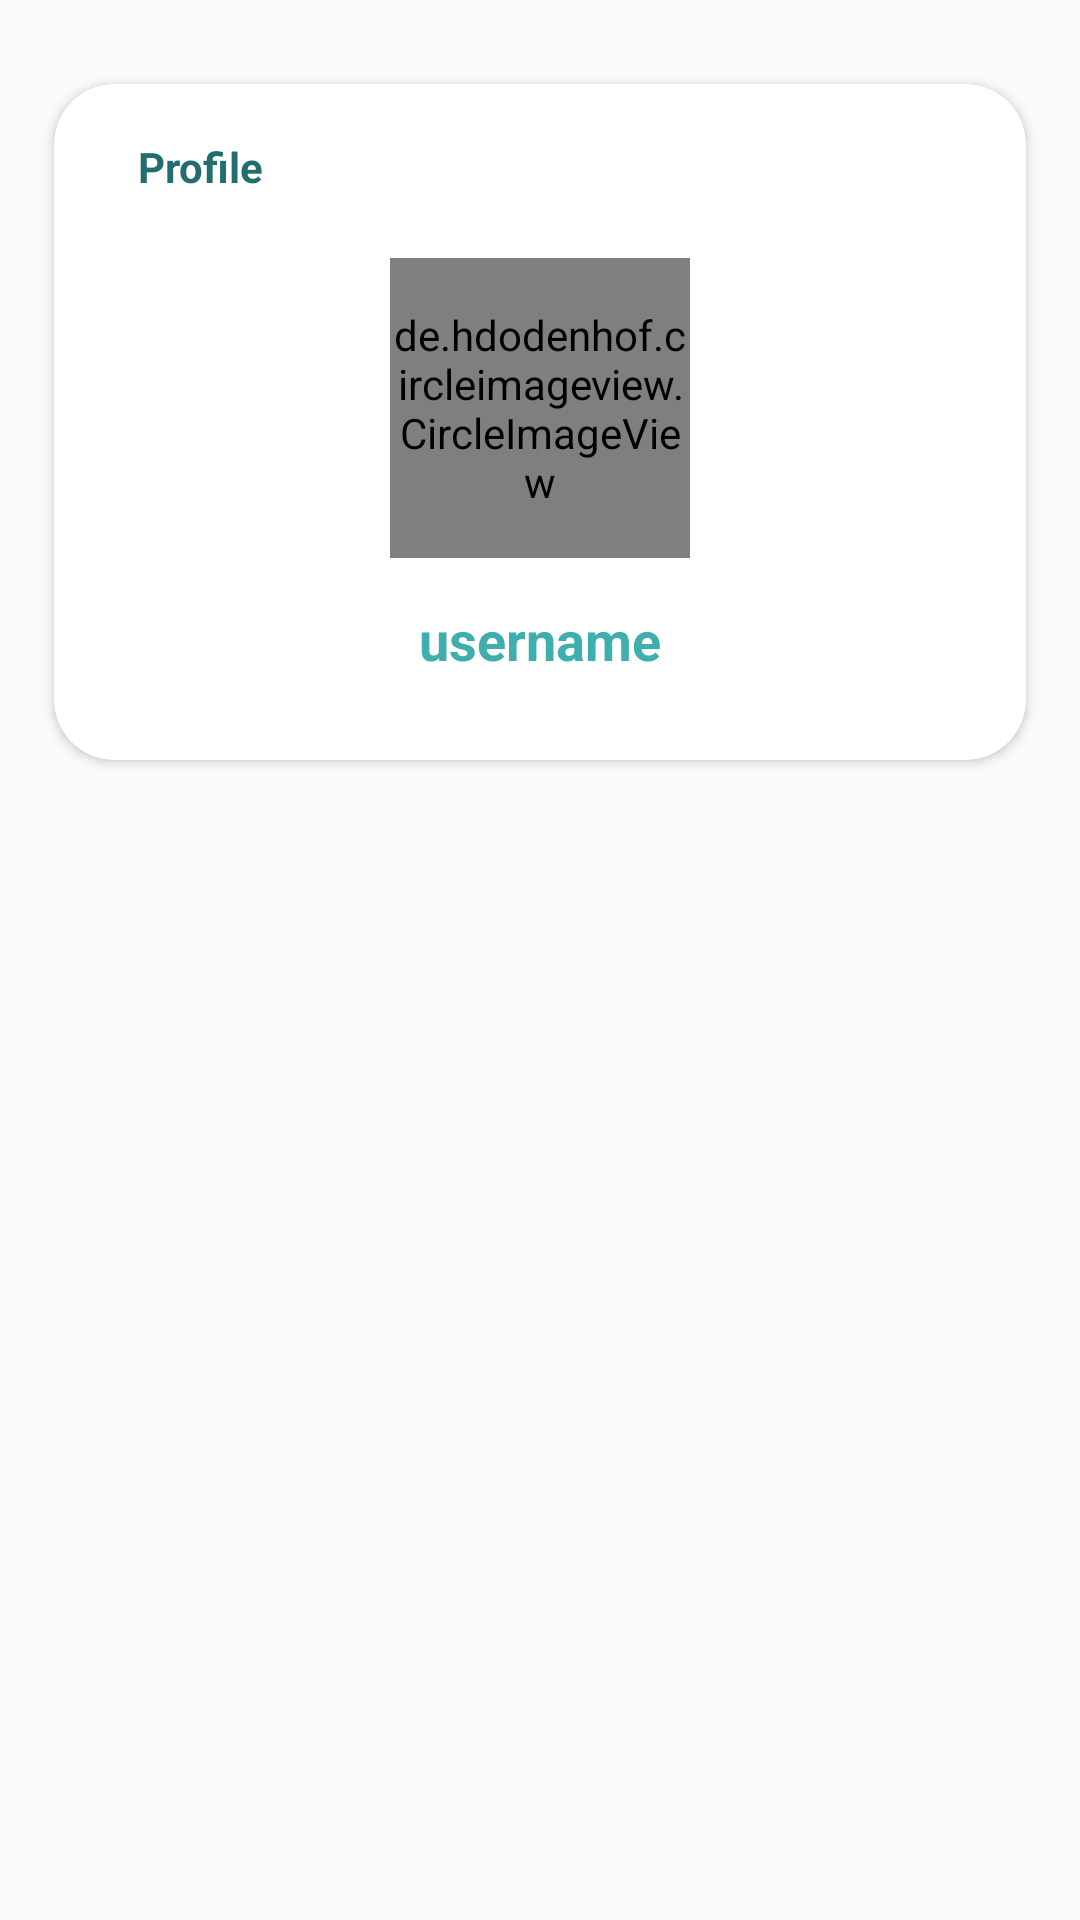

This screen was rendered from an Android layout file. Write that file and the resources it references.
<!-- AndroidManifest.xml: application theme AppTheme -->
<!-- res/layout/fragment_profile.xml -->
<?xml version="1.0" encoding="utf-8"?>
<RelativeLayout xmlns:android="http://schemas.android.com/apk/res/android"
    xmlns:tools="http://schemas.android.com/tools"
    android:layout_width="match_parent"
    android:layout_height="match_parent"
    xmlns:app="http://schemas.android.com/apk/res-auto"
    android:padding="8dp"

    tools:context=".Fragments.ProfileFragment">

<androidx.cardview.widget.CardView
    android:layout_width="match_parent"
    android:layout_height="wrap_content"
    android:layout_marginLeft="10dp"
    android:layout_marginRight="10dp"
    android:layout_marginTop="20dp"
    app:cardCornerRadius="20dp"
    >

    <RelativeLayout
        android:layout_width="match_parent"
        android:layout_height="wrap_content"
        android:padding="8dp"
        >


        <TextView
            android:layout_width="wrap_content"
            android:layout_height="wrap_content"
            android:layout_marginLeft="20dp"
            android:layout_marginTop="10dp"
            android:text="Profile"
            android:textColor="@color/colorPrimaryDark"
            android:textStyle="bold"

            />

        <de.hdodenhof.circleimageview.CircleImageView
            android:layout_width="100dp"
            android:layout_height="100dp"
            android:id="@+id/profile_image"
            android:layout_centerHorizontal="true"
            android:layout_marginTop="50dp"
            android:src="@mipmap/ic_launcher"


            />
        <TextView
            android:layout_width="wrap_content"
            android:layout_height="wrap_content"
            android:text="username"
            android:id="@+id/username"
            android:layout_below="@id/profile_image"
            android:layout_centerHorizontal="true"
            android:layout_marginTop="15dp"
            android:textColor="@color/colorPrimary"
            android:textStyle="bold"
            android:textSize="18sp"

            android:layout_marginBottom="20dp"

            />
    </RelativeLayout>

</androidx.cardview.widget.CardView>



</RelativeLayout>
<!-- resources referenced by this layout -->
<resources>
  <color name="colorPrimary">#3eaeae</color>
  <color name="colorPrimaryDark">#226e6e</color>
  <style name="AppTheme" parent="Theme.AppCompat.Light.NoActionBar">
          
          <item name="colorPrimary">@color/colorPrimary</item>
          <item name="colorPrimaryDark">@color/colorPrimaryDark</item>
          <item name="colorAccent">@color/colorAccent</item>
      </style>
  <color name="colorAccent">#03DAC5</color>
</resources>
